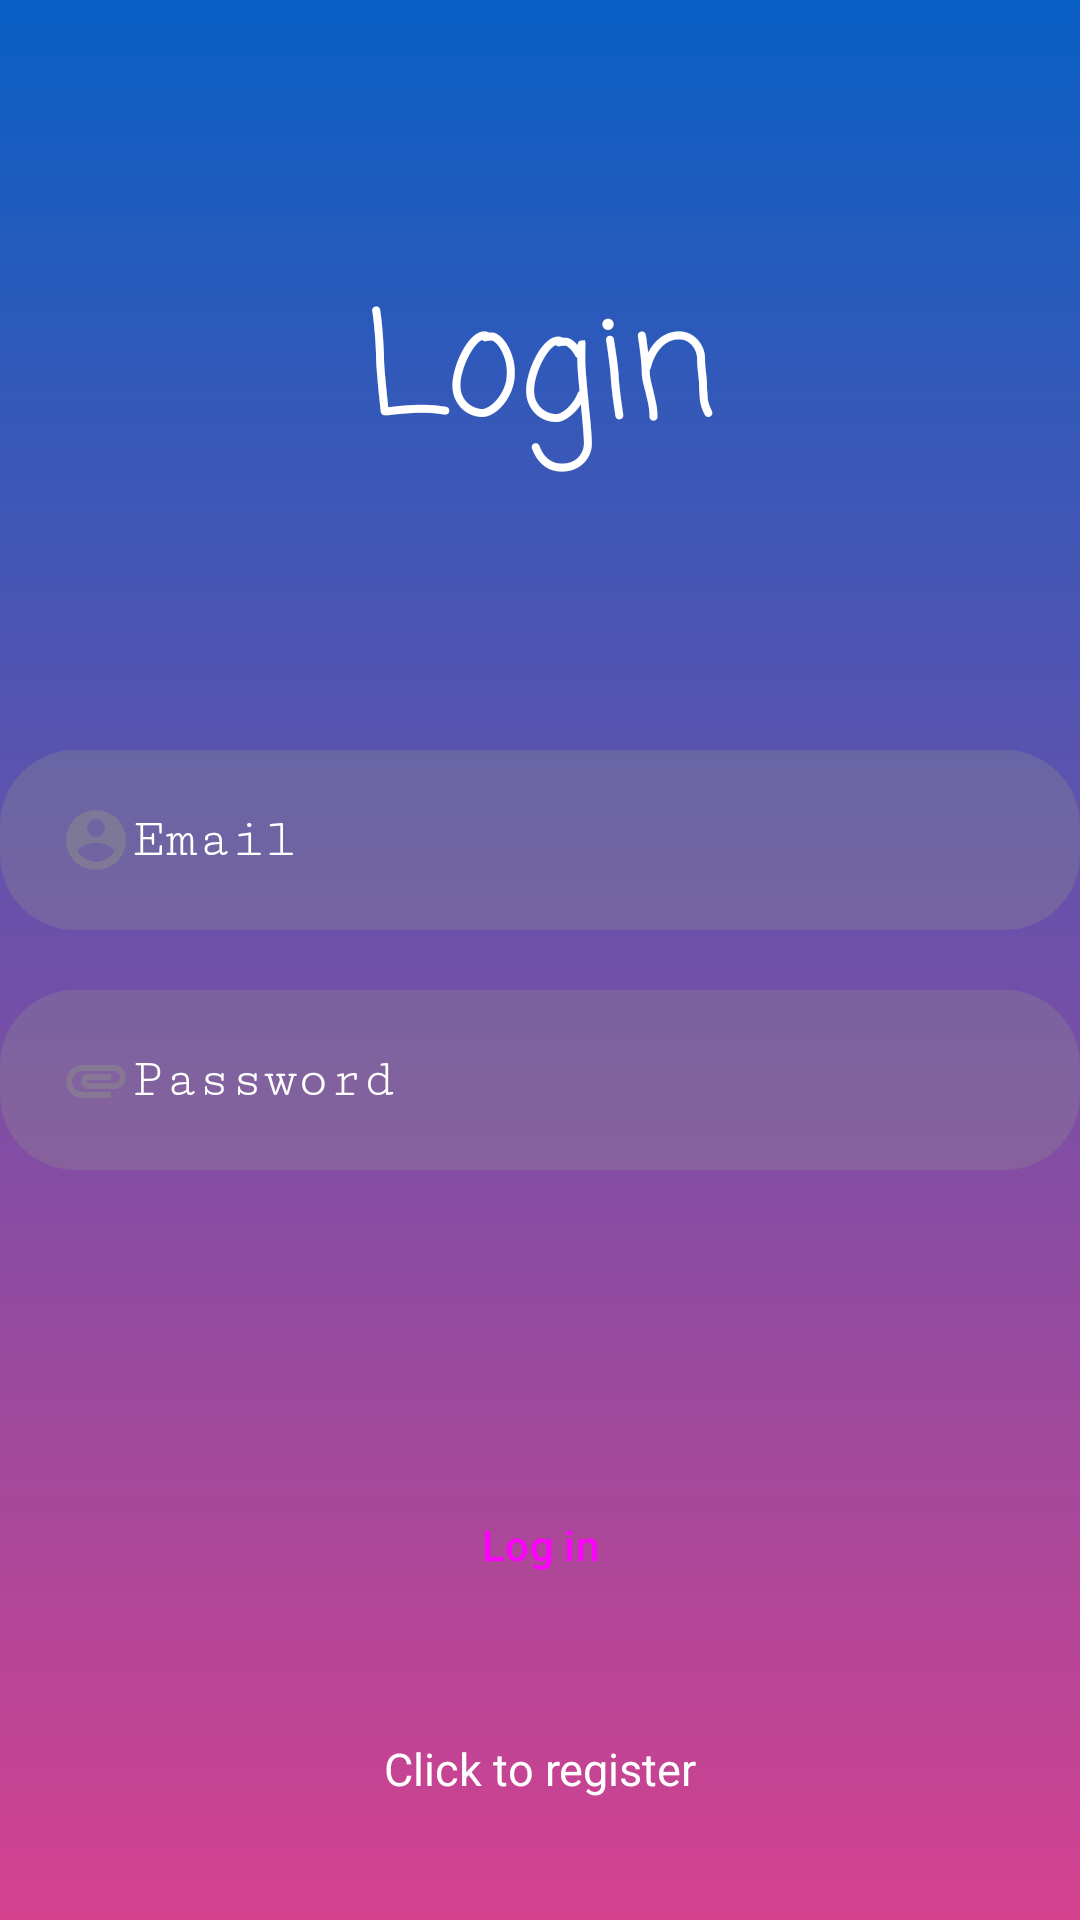

Write the Android layout XML for this screen, with the resource values it uses.
<!-- AndroidManifest.xml: application theme Theme.BankApp -->
<!-- res/layout/activity_login.xml -->
<?xml version="1.0" encoding="utf-8"?>
<androidx.constraintlayout.widget.ConstraintLayout xmlns:android="http://schemas.android.com/apk/res/android"
    xmlns:app="http://schemas.android.com/apk/res-auto"
    xmlns:tools="http://schemas.android.com/tools"
    android:layout_width="match_parent"
    android:layout_height="match_parent"
    android:background="@drawable/login_bg_gradient"
    tools:context=".Login">

    <com.google.android.material.textfield.TextInputEditText
        android:id="@+id/text_input_password"
        style="@style/EditTextHint"
        android:layout_width="match_parent"
        android:layout_height="60dp"
        android:layout_marginTop="80dp"
        android:background="@drawable/rectangle"
        android:drawableStart="@drawable/baseline_attachment_24"
        android:fontFamily="serif-monospace"
        android:hint="@string/login_password"
        android:inputType="textPassword"
        android:paddingLeft="20dp"
        android:singleLine="true"
        android:textColor="@color/white"
        app:layout_constraintBottom_toBottomOf="parent"
        app:layout_constraintEnd_toEndOf="parent"
        app:layout_constraintStart_toStartOf="parent"
        app:layout_constraintTop_toTopOf="parent" />

    <com.google.android.material.textfield.TextInputEditText
        android:id="@+id/text_input_email"
        style="@style/EditTextHint"
        android:layout_width="match_parent"
        android:layout_height="60dp"
        android:layout_marginBottom="80dp"
        android:background="@drawable/rectangle"
        android:drawableStart="@drawable/baseline_account_circle_24"
        android:fontFamily="serif-monospace"
        android:hint="@string/login_email"
        android:inputType="textEmailAddress"

        android:lineSpacingExtra="96sp"
        android:paddingLeft="20dp"
        android:singleLine="true"
        android:textAlignment="textStart"
        android:textColor="@color/white"
        app:layout_constraintBottom_toBottomOf="parent"
        app:layout_constraintEnd_toEndOf="parent"
        app:layout_constraintStart_toStartOf="parent"
        app:layout_constraintTop_toTopOf="parent" />

    <ProgressBar
        android:id="@+id/progressBar"
        android:visibility="gone"
        android:layout_width="wrap_content"
        android:layout_height="wrap_content" />

    <Button
        android:id="@+id/login_button"
        style="@style/Widget.Material3.Button"
        android:layout_width="wrap_content"
        android:layout_height="wrap_content"
        android:backgroundTint="@color/blue"
        android:text="@string/button_login_text"
        app:layout_constraintBottom_toBottomOf="parent"
        app:layout_constraintEnd_toEndOf="parent"
        app:layout_constraintStart_toStartOf="parent"
        app:layout_constraintTop_toBottomOf="@+id/text_input_password" />

    <TextView
        android:id="@+id/login_text"
        android:layout_width="wrap_content"
        android:layout_height="wrap_content"
        android:fontFamily="casual"
        android:text="@string/login_text"
        android:textColor="@color/white"
        android:textSize="48sp"
        app:layout_constraintBottom_toTopOf="@+id/text_input_email"
        app:layout_constraintEnd_toEndOf="parent"
        app:layout_constraintStart_toStartOf="parent"
        app:layout_constraintTop_toTopOf="parent" />

    <TextView
        android:id="@+id/registerNow"
        android:layout_width="match_parent"
        android:layout_height="wrap_content"
        android:text="@string/click_to_register"
        android:textAlignment="center"
        android:textColor="@color/white"
        android:textSize="15sp"
        app:layout_constraintBottom_toBottomOf="parent"
        app:layout_constraintTop_toBottomOf="@+id/login_button"
        tools:layout_editor_absoluteX="26dp" />
</androidx.constraintlayout.widget.ConstraintLayout>
<!-- resources referenced by this layout -->
<resources>
  <color name="blue">#FF0279b1</color>
  <color name="white">#FFFFFFFF</color>
  <!-- drawable baseline_account_circle_24 (drawable) -->
  <vector android:alpha="0.5" android:height="24dp" android:tint="#8C8C8C"
      android:viewportHeight="24" android:viewportWidth="24"
      android:width="24dp" xmlns:android="http://schemas.android.com/apk/res/android">
      <path android:fillColor="@android:color/white" android:pathData="M12,2C6.48,2 2,6.48 2,12s4.48,10 10,10 10,-4.48 10,-10S17.52,2 12,2zM12,5c1.66,0 3,1.34 3,3s-1.34,3 -3,3 -3,-1.34 -3,-3 1.34,-3 3,-3zM12,19.2c-2.5,0 -4.71,-1.28 -6,-3.22 0.03,-1.99 4,-3.08 6,-3.08 1.99,0 5.97,1.09 6,3.08 -1.29,1.94 -3.5,3.22 -6,3.22z"/>
  </vector>
  <!-- drawable baseline_attachment_24 (drawable) -->
  <vector android:alpha="0.5" android:height="24dp" android:tint="#8C8C8C"
      android:viewportHeight="24" android:viewportWidth="24"
      android:width="24dp" xmlns:android="http://schemas.android.com/apk/res/android">
      <path android:fillColor="@android:color/white" android:pathData="M2,12.5C2,9.46 4.46,7 7.5,7H18c2.21,0 4,1.79 4,4s-1.79,4 -4,4H9.5C8.12,15 7,13.88 7,12.5S8.12,10 9.5,10H17v2H9.41c-0.55,0 -0.55,1 0,1H18c1.1,0 2,-0.9 2,-2s-0.9,-2 -2,-2H7.5C5.57,9 4,10.57 4,12.5S5.57,16 7.5,16H17v2H7.5C4.46,18 2,15.54 2,12.5z"/>
  </vector>
  <!-- drawable login_bg_gradient (drawable) -->
  <?xml version="1.0" encoding="utf-8"?>
  <selector xmlns:android="http://schemas.android.com/apk/res/android">
      <item>
          <shape>
              <gradient android:angle="-45" android:startColor="#095fc4" android:endColor="#d4418f"/>
          </shape>
      </item>
  </selector>
  <!-- drawable rectangle (drawable) -->
  <?xml version="1.0" encoding="utf-8"?>
  <selector xmlns:android="http://schemas.android.com/apk/res/android">
      <item>
          <shape>
              <solid android:color="@color/gray_opaque"/>
              <corners
                  android:radius="25dp"/>
          </shape>
      </item>
  </selector>
  <string name="button_login_text">Log in</string>
  <string name="click_to_register">Click to register</string>
  <string name="login_email">Email</string>
  <string name="login_password">Password</string>
  <string name="login_text">Login</string>
  <style name="EditTextHint">
          <item name="colorAccent">@android:color/white</item>
          <item name="android:textColorHint">@color/white</item>
      </style>
  <style name="Theme.BankApp" parent="Base.Theme.BankApp" />
  <color name="gray_opaque">#508c8c8c</color>
  <style name="Base.Theme.BankApp" parent="Theme.Material3.Light.NoActionBar">
          
          
      </style>
</resources>
